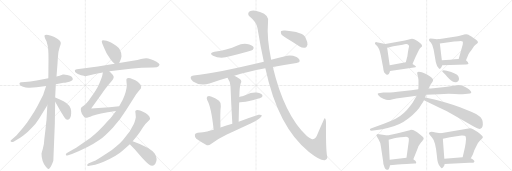
t = 0.00 s
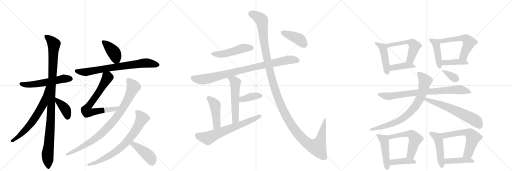
t = 4.98 s
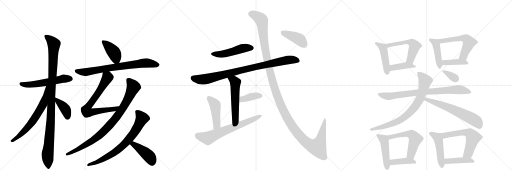
t = 9.96 s
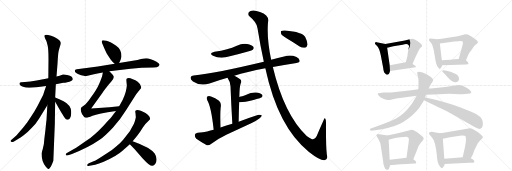
t = 14.93 s
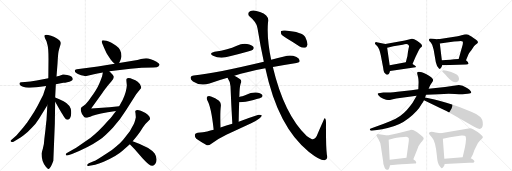
t = 19.91 s
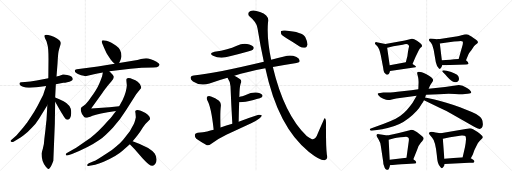
t = 24.89 s

The animated SVG that drew these frames (rendered in a browser with its animation timeline set to each time). Animation: 34 CSS @keyframes rules; one cycle of 24.89 s.

<svg version="1.1" viewBox="0 0 3072 1024" xmlns="http://www.w3.org/2000/svg">
  <g stroke="lightgray" stroke-dasharray="1,1" stroke-width="1" transform="scale(4, 4)">
    <line x1="0" y1="0" x2="256" y2="256"></line>
    <line x1="256" y1="0" x2="0" y2="256"></line>
    <line x1="128" y1="0" x2="128" y2="256"></line>
    <line x1="0" y1="128" x2="256" y2="128"></line>
    <line x1="256" y1="0" x2="512" y2="256"></line>
    <line x1="512" y1="0" x2="256" y2="256"></line>
    <line x1="384" y1="0" x2="384" y2="256"></line>
    <line x1="256" y1="128" x2="512" y2="128"></line>
    <line x1="512" y1="0" x2="768" y2="256"></line>
    <line x1="768" y1="0" x2="512" y2="256"></line>
    <line x1="640" y1="0" x2="640" y2="256"></line>
    <line x1="512" y1="128" x2="768" y2="128"></line>
  </g>
<g transform="scale(1, -1) translate(0, -850)">
   <style type="text/css">
    @keyframes keyframes0 {
      from {
       stroke: black;
       stroke-dashoffset: 560;
       stroke-width: 128;
       }
       65% {
       animation-timing-function: step-end;
       stroke: black;
       stroke-dashoffset: 0;
       stroke-width: 128;
       }
       to {
       stroke: black;
       stroke-width: 1024;
       }
       }
       #make-me-a-hanzi-animation-0 {
         animation: keyframes0 0.705729s both;
         animation-delay: 0.000000s;
         animation-timing-function: linear;
       }
    @keyframes keyframes1 {
      from {
       stroke: black;
       stroke-dashoffset: 1069;
       stroke-width: 128;
       }
       78% {
       animation-timing-function: step-end;
       stroke: black;
       stroke-dashoffset: 0;
       stroke-width: 128;
       }
       to {
       stroke: black;
       stroke-width: 1024;
       }
       }
       #make-me-a-hanzi-animation-1 {
         animation: keyframes1 1.119954s both;
         animation-delay: 0.705729s;
         animation-timing-function: linear;
       }
    @keyframes keyframes2 {
      from {
       stroke: black;
       stroke-dashoffset: 652;
       stroke-width: 128;
       }
       68% {
       animation-timing-function: step-end;
       stroke: black;
       stroke-dashoffset: 0;
       stroke-width: 128;
       }
       to {
       stroke: black;
       stroke-width: 1024;
       }
       }
       #make-me-a-hanzi-animation-2 {
         animation: keyframes2 0.780599s both;
         animation-delay: 1.825684s;
         animation-timing-function: linear;
       }
    @keyframes keyframes3 {
      from {
       stroke: black;
       stroke-dashoffset: 388;
       stroke-width: 128;
       }
       56% {
       animation-timing-function: step-end;
       stroke: black;
       stroke-dashoffset: 0;
       stroke-width: 128;
       }
       to {
       stroke: black;
       stroke-width: 1024;
       }
       }
       #make-me-a-hanzi-animation-3 {
         animation: keyframes3 0.565755s both;
         animation-delay: 2.606283s;
         animation-timing-function: linear;
       }
    @keyframes keyframes4 {
      from {
       stroke: black;
       stroke-dashoffset: 407;
       stroke-width: 128;
       }
       57% {
       animation-timing-function: step-end;
       stroke: black;
       stroke-dashoffset: 0;
       stroke-width: 128;
       }
       to {
       stroke: black;
       stroke-width: 1024;
       }
       }
       #make-me-a-hanzi-animation-4 {
         animation: keyframes4 0.581217s both;
         animation-delay: 3.172038s;
         animation-timing-function: linear;
       }
    @keyframes keyframes5 {
      from {
       stroke: black;
       stroke-dashoffset: 751;
       stroke-width: 128;
       }
       71% {
       animation-timing-function: step-end;
       stroke: black;
       stroke-dashoffset: 0;
       stroke-width: 128;
       }
       to {
       stroke: black;
       stroke-width: 1024;
       }
       }
       #make-me-a-hanzi-animation-5 {
         animation: keyframes5 0.861165s both;
         animation-delay: 3.753255s;
         animation-timing-function: linear;
       }
    @keyframes keyframes6 {
      from {
       stroke: black;
       stroke-dashoffset: 726;
       stroke-width: 128;
       }
       70% {
       animation-timing-function: step-end;
       stroke: black;
       stroke-dashoffset: 0;
       stroke-width: 128;
       }
       to {
       stroke: black;
       stroke-width: 1024;
       }
       }
       #make-me-a-hanzi-animation-6 {
         animation: keyframes6 0.840820s both;
         animation-delay: 4.614421s;
         animation-timing-function: linear;
       }
    @keyframes keyframes7 {
      from {
       stroke: black;
       stroke-dashoffset: 894;
       stroke-width: 128;
       }
       74% {
       animation-timing-function: step-end;
       stroke: black;
       stroke-dashoffset: 0;
       stroke-width: 128;
       }
       to {
       stroke: black;
       stroke-width: 1024;
       }
       }
       #make-me-a-hanzi-animation-7 {
         animation: keyframes7 0.977539s both;
         animation-delay: 5.455241s;
         animation-timing-function: linear;
       }
    @keyframes keyframes8 {
      from {
       stroke: black;
       stroke-dashoffset: 744;
       stroke-width: 128;
       }
       71% {
       animation-timing-function: step-end;
       stroke: black;
       stroke-dashoffset: 0;
       stroke-width: 128;
       }
       to {
       stroke: black;
       stroke-width: 1024;
       }
       }
       #make-me-a-hanzi-animation-8 {
         animation: keyframes8 0.855469s both;
         animation-delay: 6.432780s;
         animation-timing-function: linear;
       }
    @keyframes keyframes9 {
      from {
       stroke: black;
       stroke-dashoffset: 429;
       stroke-width: 128;
       }
       58% {
       animation-timing-function: step-end;
       stroke: black;
       stroke-dashoffset: 0;
       stroke-width: 128;
       }
       to {
       stroke: black;
       stroke-width: 1024;
       }
       }
       #make-me-a-hanzi-animation-9 {
         animation: keyframes9 0.599121s both;
         animation-delay: 7.288249s;
         animation-timing-function: linear;
       }
    @keyframes keyframes10 {
      from {
       stroke: black;
       stroke-dashoffset: 492;
       stroke-width: 128;
       }
       62% {
       animation-timing-function: step-end;
       stroke: black;
       stroke-dashoffset: 0;
       stroke-width: 128;
       }
       to {
       stroke: black;
       stroke-width: 1024;
       }
       }
       #make-me-a-hanzi-animation-10 {
         animation: keyframes10 0.650391s both;
         animation-delay: 7.887370s;
         animation-timing-function: linear;
       }
    @keyframes keyframes11 {
      from {
       stroke: black;
       stroke-dashoffset: 900;
       stroke-width: 128;
       }
       75% {
       animation-timing-function: step-end;
       stroke: black;
       stroke-dashoffset: 0;
       stroke-width: 128;
       }
       to {
       stroke: black;
       stroke-width: 1024;
       }
       }
       #make-me-a-hanzi-animation-11 {
         animation: keyframes11 0.982422s both;
         animation-delay: 8.537760s;
         animation-timing-function: linear;
       }
    @keyframes keyframes12 {
      from {
       stroke: black;
       stroke-dashoffset: 545;
       stroke-width: 128;
       }
       64% {
       animation-timing-function: step-end;
       stroke: black;
       stroke-dashoffset: 0;
       stroke-width: 128;
       }
       to {
       stroke: black;
       stroke-width: 1024;
       }
       }
       #make-me-a-hanzi-animation-12 {
         animation: keyframes12 0.693522s both;
         animation-delay: 9.520182s;
         animation-timing-function: linear;
       }
    @keyframes keyframes13 {
      from {
       stroke: black;
       stroke-dashoffset: 385;
       stroke-width: 128;
       }
       56% {
       animation-timing-function: step-end;
       stroke: black;
       stroke-dashoffset: 0;
       stroke-width: 128;
       }
       to {
       stroke: black;
       stroke-width: 1024;
       }
       }
       #make-me-a-hanzi-animation-13 {
         animation: keyframes13 0.563314s both;
         animation-delay: 10.213704s;
         animation-timing-function: linear;
       }
    @keyframes keyframes14 {
      from {
       stroke: black;
       stroke-dashoffset: 456;
       stroke-width: 128;
       }
       60% {
       animation-timing-function: step-end;
       stroke: black;
       stroke-dashoffset: 0;
       stroke-width: 128;
       }
       to {
       stroke: black;
       stroke-width: 1024;
       }
       }
       #make-me-a-hanzi-animation-14 {
         animation: keyframes14 0.621094s both;
         animation-delay: 10.777018s;
         animation-timing-function: linear;
       }
    @keyframes keyframes15 {
      from {
       stroke: black;
       stroke-dashoffset: 665;
       stroke-width: 128;
       }
       68% {
       animation-timing-function: step-end;
       stroke: black;
       stroke-dashoffset: 0;
       stroke-width: 128;
       }
       to {
       stroke: black;
       stroke-width: 1024;
       }
       }
       #make-me-a-hanzi-animation-15 {
         animation: keyframes15 0.791178s both;
         animation-delay: 11.398112s;
         animation-timing-function: linear;
       }
    @keyframes keyframes16 {
      from {
       stroke: black;
       stroke-dashoffset: 1374;
       stroke-width: 128;
       }
       82% {
       animation-timing-function: step-end;
       stroke: black;
       stroke-dashoffset: 0;
       stroke-width: 128;
       }
       to {
       stroke: black;
       stroke-width: 1024;
       }
       }
       #make-me-a-hanzi-animation-16 {
         animation: keyframes16 1.368164s both;
         animation-delay: 12.189290s;
         animation-timing-function: linear;
       }
    @keyframes keyframes17 {
      from {
       stroke: black;
       stroke-dashoffset: 412;
       stroke-width: 128;
       }
       57% {
       animation-timing-function: step-end;
       stroke: black;
       stroke-dashoffset: 0;
       stroke-width: 128;
       }
       to {
       stroke: black;
       stroke-width: 1024;
       }
       }
       #make-me-a-hanzi-animation-17 {
         animation: keyframes17 0.585286s both;
         animation-delay: 13.557454s;
         animation-timing-function: linear;
       }
    @keyframes keyframes18 {
      from {
       stroke: black;
       stroke-dashoffset: 454;
       stroke-width: 128;
       }
       60% {
       animation-timing-function: step-end;
       stroke: black;
       stroke-dashoffset: 0;
       stroke-width: 128;
       }
       to {
       stroke: black;
       stroke-width: 1024;
       }
       }
       #make-me-a-hanzi-animation-18 {
         animation: keyframes18 0.619466s both;
         animation-delay: 14.142741s;
         animation-timing-function: linear;
       }
    @keyframes keyframes19 {
      from {
       stroke: black;
       stroke-dashoffset: 543;
       stroke-width: 128;
       }
       64% {
       animation-timing-function: step-end;
       stroke: black;
       stroke-dashoffset: 0;
       stroke-width: 128;
       }
       to {
       stroke: black;
       stroke-width: 1024;
       }
       }
       #make-me-a-hanzi-animation-19 {
         animation: keyframes19 0.691895s both;
         animation-delay: 14.762207s;
         animation-timing-function: linear;
       }
    @keyframes keyframes20 {
      from {
       stroke: black;
       stroke-dashoffset: 408;
       stroke-width: 128;
       }
       57% {
       animation-timing-function: step-end;
       stroke: black;
       stroke-dashoffset: 0;
       stroke-width: 128;
       }
       to {
       stroke: black;
       stroke-width: 1024;
       }
       }
       #make-me-a-hanzi-animation-20 {
         animation: keyframes20 0.582031s both;
         animation-delay: 15.454102s;
         animation-timing-function: linear;
       }
    @keyframes keyframes21 {
      from {
       stroke: black;
       stroke-dashoffset: 438;
       stroke-width: 128;
       }
       59% {
       animation-timing-function: step-end;
       stroke: black;
       stroke-dashoffset: 0;
       stroke-width: 128;
       }
       to {
       stroke: black;
       stroke-width: 1024;
       }
       }
       #make-me-a-hanzi-animation-21 {
         animation: keyframes21 0.606445s both;
         animation-delay: 16.036133s;
         animation-timing-function: linear;
       }
    @keyframes keyframes22 {
      from {
       stroke: black;
       stroke-dashoffset: 560;
       stroke-width: 128;
       }
       65% {
       animation-timing-function: step-end;
       stroke: black;
       stroke-dashoffset: 0;
       stroke-width: 128;
       }
       to {
       stroke: black;
       stroke-width: 1024;
       }
       }
       #make-me-a-hanzi-animation-22 {
         animation: keyframes22 0.705729s both;
         animation-delay: 16.642578s;
         animation-timing-function: linear;
       }
    @keyframes keyframes23 {
      from {
       stroke: black;
       stroke-dashoffset: 404;
       stroke-width: 128;
       }
       57% {
       animation-timing-function: step-end;
       stroke: black;
       stroke-dashoffset: 0;
       stroke-width: 128;
       }
       to {
       stroke: black;
       stroke-width: 1024;
       }
       }
       #make-me-a-hanzi-animation-23 {
         animation: keyframes23 0.578776s both;
         animation-delay: 17.348307s;
         animation-timing-function: linear;
       }
    @keyframes keyframes24 {
      from {
       stroke: black;
       stroke-dashoffset: 802;
       stroke-width: 128;
       }
       72% {
       animation-timing-function: step-end;
       stroke: black;
       stroke-dashoffset: 0;
       stroke-width: 128;
       }
       to {
       stroke: black;
       stroke-width: 1024;
       }
       }
       #make-me-a-hanzi-animation-24 {
         animation: keyframes24 0.902669s both;
         animation-delay: 17.927083s;
         animation-timing-function: linear;
       }
    @keyframes keyframes25 {
      from {
       stroke: black;
       stroke-dashoffset: 788;
       stroke-width: 128;
       }
       72% {
       animation-timing-function: step-end;
       stroke: black;
       stroke-dashoffset: 0;
       stroke-width: 128;
       }
       to {
       stroke: black;
       stroke-width: 1024;
       }
       }
       #make-me-a-hanzi-animation-25 {
         animation: keyframes25 0.891276s both;
         animation-delay: 18.829753s;
         animation-timing-function: linear;
       }
    @keyframes keyframes26 {
      from {
       stroke: black;
       stroke-dashoffset: 622;
       stroke-width: 128;
       }
       67% {
       animation-timing-function: step-end;
       stroke: black;
       stroke-dashoffset: 0;
       stroke-width: 128;
       }
       to {
       stroke: black;
       stroke-width: 1024;
       }
       }
       #make-me-a-hanzi-animation-26 {
         animation: keyframes26 0.756185s both;
         animation-delay: 19.721029s;
         animation-timing-function: linear;
       }
    @keyframes keyframes27 {
      from {
       stroke: black;
       stroke-dashoffset: 348;
       stroke-width: 128;
       }
       53% {
       animation-timing-function: step-end;
       stroke: black;
       stroke-dashoffset: 0;
       stroke-width: 128;
       }
       to {
       stroke: black;
       stroke-width: 1024;
       }
       }
       #make-me-a-hanzi-animation-27 {
         animation: keyframes27 0.533203s both;
         animation-delay: 20.477214s;
         animation-timing-function: linear;
       }
    @keyframes keyframes28 {
      from {
       stroke: black;
       stroke-dashoffset: 470;
       stroke-width: 128;
       }
       60% {
       animation-timing-function: step-end;
       stroke: black;
       stroke-dashoffset: 0;
       stroke-width: 128;
       }
       to {
       stroke: black;
       stroke-width: 1024;
       }
       }
       #make-me-a-hanzi-animation-28 {
         animation: keyframes28 0.632487s both;
         animation-delay: 21.010417s;
         animation-timing-function: linear;
       }
    @keyframes keyframes29 {
      from {
       stroke: black;
       stroke-dashoffset: 549;
       stroke-width: 128;
       }
       64% {
       animation-timing-function: step-end;
       stroke: black;
       stroke-dashoffset: 0;
       stroke-width: 128;
       }
       to {
       stroke: black;
       stroke-width: 1024;
       }
       }
       #make-me-a-hanzi-animation-29 {
         animation: keyframes29 0.696777s both;
         animation-delay: 21.642904s;
         animation-timing-function: linear;
       }
    @keyframes keyframes30 {
      from {
       stroke: black;
       stroke-dashoffset: 405;
       stroke-width: 128;
       }
       57% {
       animation-timing-function: step-end;
       stroke: black;
       stroke-dashoffset: 0;
       stroke-width: 128;
       }
       to {
       stroke: black;
       stroke-width: 1024;
       }
       }
       #make-me-a-hanzi-animation-30 {
         animation: keyframes30 0.579590s both;
         animation-delay: 22.339681s;
         animation-timing-function: linear;
       }
    @keyframes keyframes31 {
      from {
       stroke: black;
       stroke-dashoffset: 481;
       stroke-width: 128;
       }
       61% {
       animation-timing-function: step-end;
       stroke: black;
       stroke-dashoffset: 0;
       stroke-width: 128;
       }
       to {
       stroke: black;
       stroke-width: 1024;
       }
       }
       #make-me-a-hanzi-animation-31 {
         animation: keyframes31 0.641439s both;
         animation-delay: 22.919271s;
         animation-timing-function: linear;
       }
    @keyframes keyframes32 {
      from {
       stroke: black;
       stroke-dashoffset: 590;
       stroke-width: 128;
       }
       66% {
       animation-timing-function: step-end;
       stroke: black;
       stroke-dashoffset: 0;
       stroke-width: 128;
       }
       to {
       stroke: black;
       stroke-width: 1024;
       }
       }
       #make-me-a-hanzi-animation-32 {
         animation: keyframes32 0.730143s both;
         animation-delay: 23.560710s;
         animation-timing-function: linear;
       }
    @keyframes keyframes33 {
      from {
       stroke: black;
       stroke-dashoffset: 425;
       stroke-width: 128;
       }
       58% {
       animation-timing-function: step-end;
       stroke: black;
       stroke-dashoffset: 0;
       stroke-width: 128;
       }
       to {
       stroke: black;
       stroke-width: 1024;
       }
       }
       #make-me-a-hanzi-animation-33 {
         animation: keyframes33 0.595866s both;
         animation-delay: 24.290853s;
         animation-timing-function: linear;
       }
</style>
<path d="M 335 346 L 380 354 Q 390 354 403 358 Q 433 364 437 376 Q 437 381 430 390 Q 423 398 403 401 Q 387 406 377 404 L 358 397 L 339 392 L 290 381 L 220 368 Q 180 360 150 359 Q 120 358 119 355 Q 114 350 119 343 Q 124 336 134 332 Q 160 323 178 325 L 219 328 L 277 335 L 335 346 Z" fill="lightgray"></path> 
<path d="M 320 -113 L 329 110 L 331 241 L 331 266 L 335 346 L 339 392 L 345 468 Q 348 524 351 540 Q 354 556 359 571 Q 365 585 365 593 Q 365 600 356 610 Q 347 619 326 629 Q 306 639 289 641 Q 272 643 268 640 Q 265 637 270 622 L 279 603 L 285 581 Q 291 562 291 497 L 290 381 L 284 220 L 279 130 Q 278 126 273 76 L 266 17 Q 265 -15 257 -41 Q 249 -68 249 -70 Q 249 -117 275 -150 Q 285 -162 289 -163 Q 293 -165 301 -154 Q 309 -144 320 -113 Z" fill="lightgray"></path> 
<path d="M 277 335 L 268 310 Q 263 286 244 252 Q 225 212 207 184 Q 189 155 163 116 Q 139 84 115 58 Q 92 32 88 29 L 71 14 Q 56 5 70 -1 Q 75 -3 84 2 L 101 13 Q 130 30 142 40 Q 169 59 191 84 Q 213 104 234 138 L 284 220 C 369 360 287 363 277 335 Z" fill="lightgray"></path> 
<path d="M 331 241 L 360 189 Q 378 158 387 146 Q 402 122 420 142 Q 427 153 427 170 Q 428 187 424 200 Q 412 235 356 256 L 331 266 C 313 273 316 267 331 241 Z" fill="lightgray"></path> 
<path d="M 715 473 L 723 491 Q 727 500 729 513 Q 729 554 697 576 Q 664 602 639 607 Q 614 612 613 608 Q 608 604 613 592 Q 634 541 645 522 L 665 492 Q 678 475 688 468 C 706 454 706 454 715 473 Z" fill="lightgray"></path> 
<path d="M 656 423 L 783 438 L 850 444 L 920 446 Q 945 447 950 452 Q 956 457 957 462 Q 958 467 939 480 Q 901 502 877 502 Q 868 502 846 497 Q 824 491 806 488 L 715 473 L 688 468 L 587 452 L 461 436 Q 449 434 449 430 Q 445 420 462 410 Q 468 406 487 399 Q 506 394 512 394 L 577 409 L 617 416 L 656 423 Z" fill="lightgray"></path> 
<path d="M 617 416 L 614 399 Q 612 387 596 350 Q 580 312 545 266 Q 527 241 521 235 Q 516 228 500 215 Q 489 209 487 204 Q 483 200 486 183 Q 489 165 505 149 Q 509 146 516 145 Q 523 144 555 157 Q 587 169 696 185 C 726 189 745 217 715 214 L 657 208 L 547 200 L 613 292 Q 637 325 646 336 L 669 363 Q 689 385 679 398 Q 676 403 669 410 L 656 423 C 635 444 622 446 617 416 Z" fill="lightgray"></path> 
<path d="M 696 185 L 670 150 Q 658 136 624 100 Q 590 64 567 44 Q 545 23 509 0 L 457 -35 L 404 -66 Q 393 -71 395 -79 Q 395 -84 409 -80 L 432 -73 Q 532 -34 598 12 Q 633 38 677 85 Q 721 132 757 191 L 817 286 L 846 322 Q 852 339 826 360 Q 813 371 797 376 Q 769 389 760 379 Q 757 376 759 359 L 761 340 Q 760 304 735 249 L 715 214 L 696 185 Z" fill="lightgray"></path> 
<path d="M 813 171 L 815 148 Q 813 136 806 114 Q 800 100 779 64 L 739 12 Q 725 -6 697 -28 Q 669 -53 642 -69 L 593 -100 Q 571 -114 558 -118 L 533 -128 Q 522 -134 523 -141 Q 523 -148 537 -144 L 571 -137 Q 601 -129 622 -120 Q 700 -86 735 -54 L 779 -14 L 796 4 L 823 36 Q 841 59 857 86 Q 874 112 889 124 L 899 134 Q 903 139 896 152 Q 889 164 873 173 Q 823 201 813 186 Q 810 185 813 171 Z" fill="lightgray"></path> 
<path d="M 779 -14 L 808 -44 L 855 -98 Q 877 -122 892 -134 Q 918 -155 932 -132 Q 949 -103 928 -70 Q 903 -34 796 4 C 768 14 758 8 779 -14 Z" fill="lightgray"></path> 
<path d="M 1287 541 Q 1250 532 1278 517 Q 1320 495 1379 513 Q 1431 526 1488 542 Q 1513 549 1517 553 Q 1526 562 1520 570 Q 1513 582 1482 587 Q 1451 591 1421 577 Q 1393 565 1362 556 Q 1328 546 1287 541 Z" fill="lightgray"></path> 
<path d="M 1637 449 Q 1703 462 1779 473 Q 1798 476 1798 484 Q 1799 499 1779 509 Q 1748 522 1723 516 Q 1672 504 1627 492 L 1583 481 Q 1294 412 1162 398 Q 1147 397 1144 387 Q 1141 375 1158 362 Q 1203 332 1257 350 Q 1312 369 1365 384 L 1406 397 Q 1478 419 1592 441 L 1637 449 Z" fill="lightgray"></path> 
<path d="M 1365 384 Q 1383 357 1383 334 Q 1387 228 1394 109 C 1396 79 1431 91 1432 121 Q 1433 182 1435 238 L 1436 269 Q 1437 329 1444 350 Q 1453 366 1441 376 Q 1422 389 1406 397 C 1379 411 1349 409 1365 384 Z" fill="lightgray"></path> 
<path d="M 1435 238 Q 1456 235 1521 251 Q 1539 257 1559 262 Q 1569 265 1571 267 Q 1578 276 1573 283 Q 1564 293 1535 296 Q 1505 297 1478 282 Q 1468 278 1454 274 Q 1444 273 1436 269 C 1408 257 1405 241 1435 238 Z" fill="lightgray"></path> 
<path d="M 1323 86 Q 1320 177 1325 213 Q 1328 235 1314 247 Q 1292 263 1266 272 Q 1253 278 1244 272 Q 1237 265 1243 251 Q 1267 212 1282 73 C 1285 43 1324 56 1323 86 Z" fill="lightgray"></path> 
<path d="M 1394 109 Q 1358 99 1323 86 L 1282 73 Q 1263 69 1243 62 Q 1221 55 1186 55 Q 1171 54 1169 42 Q 1168 26 1178 18 Q 1203 0 1241 -20 Q 1253 -24 1266 -13 Q 1309 20 1358 43 Q 1433 76 1507 111 Q 1535 124 1556 140 Q 1571 149 1571 159 Q 1564 165 1551 162 Q 1493 143 1432 121 L 1394 109 Z" fill="lightgray"></path> 
<path d="M 1592 441 Q 1668 87 1854 -61 Q 1918 -112 1948 -110 Q 1970 -106 1961 -76 Q 1955 -27 1956 115 Q 1956 140 1947 141 Q 1946 141 1906 48 Q 1893 9 1869 17 Q 1857 23 1840 35 Q 1705 164 1637 449 L 1627 492 Q 1600 621 1608 717 Q 1618 760 1560 779 Q 1523 794 1503 785 Q 1482 776 1493 757 Q 1542 717 1545 682 Q 1563 571 1583 481 L 1592 441 Z" fill="lightgray"></path> 
<path d="M 1724 619 Q 1760 598 1798 572 Q 1814 562 1831 565 Q 1841 566 1845 582 Q 1846 598 1832 627 Q 1816 660 1710 668 Q 1694 669 1687 665 Q 1683 661 1687 647 Q 1693 637 1724 619 Z" fill="lightgray"></path> 
<path d="M 2312 587 L 2260 598 Q 2258 599 2254 598 Q 2250 596 2250 593 Q 2249 589 2252 586 L 2264 573 Q 2276 560 2285 518 L 2299 445 Q 2302 418 2310 411 Q 2317 401 2323 403 Q 2336 404 2340 425 L 2338 460 L 2323 564 C 2320 585 2320 585 2312 587 Z" fill="lightgray"></path> 
<path d="M 2475 467 L 2493 509 L 2512 548 Q 2519 560 2523 564 L 2531 571 Q 2531 574 2532 578 Q 2532 581 2527 587 Q 2522 592 2502 606 Q 2482 620 2471 619 L 2429 608 L 2312 587 C 2282 582 2294 557 2323 564 L 2360 573 L 2416 582 Q 2442 592 2451 581 Q 2455 576 2454 571 Q 2452 565 2447 534 L 2445 518 Q 2445 513 2441 502 L 2435 478 C 2428 449 2463 439 2475 467 Z" fill="lightgray"></path> 
<path d="M 2340 425 L 2493 447 L 2496 450 Q 2496 454 2489 458 L 2475 467 C 2453 481 2453 481 2435 478 L 2338 460 C 2309 455 2310 421 2340 425 Z" fill="lightgray"></path> 
<path d="M 2630 616 Q 2618 614 2599 618 Q 2580 622 2577 618 Q 2573 614 2574 610 Q 2575 606 2586 595 Q 2596 584 2602 553 L 2615 477 Q 2619 454 2635 438 Q 2637 437 2638 438 L 2643 440 Q 2649 443 2653 460 L 2651 490 L 2639 590 C 2636 617 2636 617 2630 616 Z" fill="lightgray"></path> 
<path d="M 2784 644 L 2781 642 Q 2777 642 2769 639 Q 2761 636 2746 634 L 2630 616 C 2600 611 2609 586 2639 590 L 2725 602 L 2753 604 Q 2773 606 2776 602 Q 2779 598 2776 583 L 2752 497 C 2744 468 2784 462 2796 490 L 2811 526 Q 2814 533 2828 550 L 2844 574 Q 2851 581 2859 587 Q 2866 592 2867 595 Q 2868 597 2865 605 Q 2861 612 2839 625 Q 2816 638 2811 642 Q 2806 645 2797 645 Q 2788 644 2784 644 Z" fill="lightgray"></path> 
<path d="M 2653 460 L 2796 464 Q 2809 464 2811 469 Q 2813 476 2796 490 C 2785 500 2782 499 2752 497 L 2726 495 L 2701 492 L 2651 490 C 2621 489 2623 459 2653 460 Z" fill="lightgray"></path> 
<path d="M 2273 277 Q 2279 267 2300 259 Q 2321 250 2330 251 Q 2339 251 2351 254 L 2377 260 L 2500 277 L 2556 282 L 2634 286 Q 2684 289 2729 287 Q 2774 285 2775 286 L 2806 288 Q 2839 290 2822 307 Q 2819 314 2802 323 L 2776 336 Q 2758 341 2753 341 L 2670 329 L 2572 318 L 2510 315 L 2468 309 L 2385 301 Q 2324 295 2317 296 L 2300 296 L 2281 293 Q 2267 293 2266 289 Q 2265 285 2273 277 Z" fill="lightgray"></path> 
<path d="M 2500 277 L 2486 253 Q 2477 235 2461 215 Q 2424 165 2374 138 Q 2346 124 2303 108 L 2229 81 Q 2215 76 2220 71 Q 2223 67 2229 67 L 2262 71 Q 2291 73 2326 83 Q 2395 96 2452 141 Q 2508 185 2529 225 Q 2540 241 2544 250 L 2551 266 L 2556 282 L 2572 318 L 2581 340 L 2596 362 Q 2598 366 2599 372 Q 2597 385 2556 407 Q 2507 429 2503 414 Q 2502 411 2508 391 Q 2513 371 2511 344 L 2510 315 L 2500 277 Z" fill="lightgray"></path> 
<path d="M 2544 250 L 2637 205 Q 2676 188 2708 169 L 2845 90 Q 2893 60 2897 102 Q 2899 138 2874 155 Q 2860 167 2831 179 L 2760 208 Q 2673 238 2607 254 L 2551 266 C 2522 272 2517 263 2544 250 Z" fill="lightgray"></path> 
<path d="M 2655 421 L 2670 406 Q 2699 372 2713 364 Q 2727 356 2737 358 Q 2754 360 2754 378 Q 2754 385 2750 394 Q 2741 411 2680 427 L 2662 429 Q 2653 429 2653 427 Q 2653 425 2655 421 Z" fill="lightgray"></path> 
<path d="M 2325 38 L 2266 47 Q 2260 44 2259 41 Q 2257 37 2270 17 Q 2283 -4 2285 -25 L 2299 -118 Q 2299 -132 2304 -144 Q 2310 -168 2322 -168 Q 2335 -170 2340 -140 L 2338 -108 L 2332 13 C 2331 37 2331 37 2325 38 Z" fill="lightgray"></path> 
<path d="M 2480 -104 L 2504 -44 Q 2509 -24 2526 -4 Q 2542 15 2542 19 Q 2542 22 2540 26 Q 2538 30 2522 43 Q 2506 56 2501 59 Q 2495 61 2490 65 Q 2485 68 2478 71 Q 2470 73 2466 73 Q 2462 72 2447 66 L 2387 51 L 2325 38 C 2296 32 2303 6 2332 13 L 2365 21 Q 2376 24 2403 27 Q 2429 30 2436 30 Q 2443 29 2449 26 Q 2455 23 2453 7 L 2439 -95 C 2435 -125 2469 -132 2480 -104 Z" fill="lightgray"></path> 
<path d="M 2340 -140 L 2387 -136 Q 2403 -134 2438 -133 L 2487 -130 Q 2505 -130 2492 -113 Q 2485 -107 2480 -104 C 2462 -92 2462 -92 2439 -95 L 2338 -108 C 2308 -112 2310 -143 2340 -140 Z" fill="lightgray"></path> 
<path d="M 2644 51 L 2613 56 Q 2600 60 2588 60 Q 2575 59 2573 52 L 2578 42 L 2592 26 Q 2612 6 2621 -80 Q 2624 -114 2628 -125 Q 2632 -137 2639 -147 Q 2645 -158 2650 -158 Q 2655 -159 2661 -150 Q 2667 -142 2668 -133 L 2666 -102 L 2657 18 C 2655 48 2655 49 2644 51 Z" fill="lightgray"></path> 
<path d="M 2825 -99 L 2837 -76 L 2846 -51 L 2860 -22 Q 2867 -6 2879 6 L 2891 19 Q 2897 24 2897 28 Q 2897 36 2866 59 Q 2834 82 2820 82 L 2644 51 C 2614 46 2628 11 2657 18 L 2700 28 L 2769 38 Q 2787 39 2792 35 Q 2796 30 2796 16 L 2794 -7 L 2790 -31 L 2776 -92 C 2769 -121 2811 -126 2825 -99 Z" fill="lightgray"></path> 
<path d="M 2668 -133 L 2815 -126 Q 2836 -126 2840 -125 Q 2844 -124 2846 -120 Q 2850 -112 2825 -99 L 2776 -92 L 2666 -102 C 2636 -105 2638 -134 2668 -133 Z" fill="lightgray"></path> 
      <clipPath id="make-me-a-hanzi-clip-0">
      <path d="M 335 346 L 380 354 Q 390 354 403 358 Q 433 364 437 376 Q 437 381 430 390 Q 423 398 403 401 Q 387 406 377 404 L 358 397 L 339 392 L 290 381 L 220 368 Q 180 360 150 359 Q 120 358 119 355 Q 114 350 119 343 Q 124 336 134 332 Q 160 323 178 325 L 219 328 L 277 335 L 335 346 Z" fill="lightgray"></path>
      </clipPath>
      <path clip-path="url(#make-me-a-hanzi-clip-0)" d="M 125 349 L 184 343 L 381 379 L 425 379 " fill="none" id="make-me-a-hanzi-animation-0" stroke-dasharray="432 864" stroke-linecap="round"></path>

      <clipPath id="make-me-a-hanzi-clip-1">
      <path d="M 320 -113 L 329 110 L 331 241 L 331 266 L 335 346 L 339 392 L 345 468 Q 348 524 351 540 Q 354 556 359 571 Q 365 585 365 593 Q 365 600 356 610 Q 347 619 326 629 Q 306 639 289 641 Q 272 643 268 640 Q 265 637 270 622 L 279 603 L 285 581 Q 291 562 291 497 L 290 381 L 284 220 L 279 130 Q 278 126 273 76 L 266 17 Q 265 -15 257 -41 Q 249 -68 249 -70 Q 249 -117 275 -150 Q 285 -162 289 -163 Q 293 -165 301 -154 Q 309 -144 320 -113 Z" fill="lightgray"></path>
      </clipPath>
      <path clip-path="url(#make-me-a-hanzi-clip-1)" d="M 273 636 L 300 615 L 323 586 L 305 132 L 285 -76 L 291 -154 " fill="none" id="make-me-a-hanzi-animation-1" stroke-dasharray="941 1882" stroke-linecap="round"></path>

      <clipPath id="make-me-a-hanzi-clip-2">
      <path d="M 277 335 L 268 310 Q 263 286 244 252 Q 225 212 207 184 Q 189 155 163 116 Q 139 84 115 58 Q 92 32 88 29 L 71 14 Q 56 5 70 -1 Q 75 -3 84 2 L 101 13 Q 130 30 142 40 Q 169 59 191 84 Q 213 104 234 138 L 284 220 C 369 360 287 363 277 335 Z" fill="lightgray"></path>
      </clipPath>
      <path clip-path="url(#make-me-a-hanzi-clip-2)" d="M 284 330 L 260 227 L 210 144 L 147 66 L 76 6 " fill="none" id="make-me-a-hanzi-animation-2" stroke-dasharray="524 1048" stroke-linecap="round"></path>

      <clipPath id="make-me-a-hanzi-clip-3">
      <path d="M 331 241 L 360 189 Q 378 158 387 146 Q 402 122 420 142 Q 427 153 427 170 Q 428 187 424 200 Q 412 235 356 256 L 331 266 C 313 273 316 267 331 241 Z" fill="lightgray"></path>
      </clipPath>
      <path clip-path="url(#make-me-a-hanzi-clip-3)" d="M 336 260 L 394 193 L 405 151 " fill="none" id="make-me-a-hanzi-animation-3" stroke-dasharray="260 520" stroke-linecap="round"></path>

      <clipPath id="make-me-a-hanzi-clip-4">
      <path d="M 715 473 L 723 491 Q 727 500 729 513 Q 729 554 697 576 Q 664 602 639 607 Q 614 612 613 608 Q 608 604 613 592 Q 634 541 645 522 L 665 492 Q 678 475 688 468 C 706 454 706 454 715 473 Z" fill="lightgray"></path>
      </clipPath>
      <path clip-path="url(#make-me-a-hanzi-clip-4)" d="M 618 602 L 683 536 L 706 482 " fill="none" id="make-me-a-hanzi-animation-4" stroke-dasharray="279 558" stroke-linecap="round"></path>

      <clipPath id="make-me-a-hanzi-clip-5">
      <path d="M 656 423 L 783 438 L 850 444 L 920 446 Q 945 447 950 452 Q 956 457 957 462 Q 958 467 939 480 Q 901 502 877 502 Q 868 502 846 497 Q 824 491 806 488 L 715 473 L 688 468 L 587 452 L 461 436 Q 449 434 449 430 Q 445 420 462 410 Q 468 406 487 399 Q 506 394 512 394 L 577 409 L 617 416 L 656 423 Z" fill="lightgray"></path>
      </clipPath>
      <path clip-path="url(#make-me-a-hanzi-clip-5)" d="M 458 426 L 511 418 L 861 473 L 947 461 " fill="none" id="make-me-a-hanzi-animation-5" stroke-dasharray="623 1246" stroke-linecap="round"></path>

      <clipPath id="make-me-a-hanzi-clip-6">
      <path d="M 617 416 L 614 399 Q 612 387 596 350 Q 580 312 545 266 Q 527 241 521 235 Q 516 228 500 215 Q 489 209 487 204 Q 483 200 486 183 Q 489 165 505 149 Q 509 146 516 145 Q 523 144 555 157 Q 587 169 696 185 C 726 189 745 217 715 214 L 657 208 L 547 200 L 613 292 Q 637 325 646 336 L 669 363 Q 689 385 679 398 Q 676 403 669 410 L 656 423 C 635 444 622 446 617 416 Z" fill="lightgray"></path>
      </clipPath>
      <path clip-path="url(#make-me-a-hanzi-clip-6)" d="M 625 410 L 645 387 L 601 311 L 522 203 L 518 186 L 522 179 L 537 176 L 683 195 L 708 212 " fill="none" id="make-me-a-hanzi-animation-6" stroke-dasharray="598 1196" stroke-linecap="round"></path>

      <clipPath id="make-me-a-hanzi-clip-7">
      <path d="M 696 185 L 670 150 Q 658 136 624 100 Q 590 64 567 44 Q 545 23 509 0 L 457 -35 L 404 -66 Q 393 -71 395 -79 Q 395 -84 409 -80 L 432 -73 Q 532 -34 598 12 Q 633 38 677 85 Q 721 132 757 191 L 817 286 L 846 322 Q 852 339 826 360 Q 813 371 797 376 Q 769 389 760 379 Q 757 376 759 359 L 761 340 Q 760 304 735 249 L 715 214 L 696 185 Z" fill="lightgray"></path>
      </clipPath>
      <path clip-path="url(#make-me-a-hanzi-clip-7)" d="M 768 373 L 800 329 L 769 258 L 683 127 L 642 82 L 559 10 L 482 -37 L 402 -74 " fill="none" id="make-me-a-hanzi-animation-7" stroke-dasharray="766 1532" stroke-linecap="round"></path>

      <clipPath id="make-me-a-hanzi-clip-8">
      <path d="M 813 171 L 815 148 Q 813 136 806 114 Q 800 100 779 64 L 739 12 Q 725 -6 697 -28 Q 669 -53 642 -69 L 593 -100 Q 571 -114 558 -118 L 533 -128 Q 522 -134 523 -141 Q 523 -148 537 -144 L 571 -137 Q 601 -129 622 -120 Q 700 -86 735 -54 L 779 -14 L 796 4 L 823 36 Q 841 59 857 86 Q 874 112 889 124 L 899 134 Q 903 139 896 152 Q 889 164 873 173 Q 823 201 813 186 Q 810 185 813 171 Z" fill="lightgray"></path>
      </clipPath>
      <path clip-path="url(#make-me-a-hanzi-clip-8)" d="M 823 179 L 852 141 L 814 69 L 748 -13 L 700 -55 L 654 -85 L 600 -114 L 531 -140 " fill="none" id="make-me-a-hanzi-animation-8" stroke-dasharray="616 1232" stroke-linecap="round"></path>

      <clipPath id="make-me-a-hanzi-clip-9">
      <path d="M 779 -14 L 808 -44 L 855 -98 Q 877 -122 892 -134 Q 918 -155 932 -132 Q 949 -103 928 -70 Q 903 -34 796 4 C 768 14 758 8 779 -14 Z" fill="lightgray"></path>
      </clipPath>
      <path clip-path="url(#make-me-a-hanzi-clip-9)" d="M 789 -14 L 802 -14 L 881 -73 L 906 -101 L 914 -124 " fill="none" id="make-me-a-hanzi-animation-9" stroke-dasharray="301 602" stroke-linecap="round"></path>

      <clipPath id="make-me-a-hanzi-clip-10">
      <path d="M 1287 541 Q 1250 532 1278 517 Q 1320 495 1379 513 Q 1431 526 1488 542 Q 1513 549 1517 553 Q 1526 562 1520 570 Q 1513 582 1482 587 Q 1451 591 1421 577 Q 1393 565 1362 556 Q 1328 546 1287 541 Z" fill="lightgray"></path>
      </clipPath>
      <path clip-path="url(#make-me-a-hanzi-clip-10)" d="M 1279 530 L 1325 525 L 1450 559 L 1510 563 " fill="none" id="make-me-a-hanzi-animation-10" stroke-dasharray="364 728" stroke-linecap="round"></path>

      <clipPath id="make-me-a-hanzi-clip-11">
      <path d="M 1637 449 Q 1703 462 1779 473 Q 1798 476 1798 484 Q 1799 499 1779 509 Q 1748 522 1723 516 Q 1672 504 1627 492 L 1583 481 Q 1294 412 1162 398 Q 1147 397 1144 387 Q 1141 375 1158 362 Q 1203 332 1257 350 Q 1312 369 1365 384 L 1406 397 Q 1478 419 1592 441 L 1637 449 Z" fill="lightgray"></path>
      </clipPath>
      <path clip-path="url(#make-me-a-hanzi-clip-11)" d="M 1157 383 L 1209 373 L 1240 377 L 1495 442 L 1707 487 L 1742 493 L 1786 488 " fill="none" id="make-me-a-hanzi-animation-11" stroke-dasharray="772 1544" stroke-linecap="round"></path>

      <clipPath id="make-me-a-hanzi-clip-12">
      <path d="M 1365 384 Q 1383 357 1383 334 Q 1387 228 1394 109 C 1396 79 1431 91 1432 121 Q 1433 182 1435 238 L 1436 269 Q 1437 329 1444 350 Q 1453 366 1441 376 Q 1422 389 1406 397 C 1379 411 1349 409 1365 384 Z" fill="lightgray"></path>
      </clipPath>
      <path clip-path="url(#make-me-a-hanzi-clip-12)" d="M 1374 380 L 1403 368 L 1413 354 L 1413 144 L 1398 117 " fill="none" id="make-me-a-hanzi-animation-12" stroke-dasharray="417 834" stroke-linecap="round"></path>

      <clipPath id="make-me-a-hanzi-clip-13">
      <path d="M 1435 238 Q 1456 235 1521 251 Q 1539 257 1559 262 Q 1569 265 1571 267 Q 1578 276 1573 283 Q 1564 293 1535 296 Q 1505 297 1478 282 Q 1468 278 1454 274 Q 1444 273 1436 269 C 1408 257 1405 241 1435 238 Z" fill="lightgray"></path>
      </clipPath>
      <path clip-path="url(#make-me-a-hanzi-clip-13)" d="M 1440 246 L 1453 256 L 1528 276 L 1563 276 " fill="none" id="make-me-a-hanzi-animation-13" stroke-dasharray="257 514" stroke-linecap="round"></path>

      <clipPath id="make-me-a-hanzi-clip-14">
      <path d="M 1323 86 Q 1320 177 1325 213 Q 1328 235 1314 247 Q 1292 263 1266 272 Q 1253 278 1244 272 Q 1237 265 1243 251 Q 1267 212 1282 73 C 1285 43 1324 56 1323 86 Z" fill="lightgray"></path>
      </clipPath>
      <path clip-path="url(#make-me-a-hanzi-clip-14)" d="M 1252 263 L 1292 220 L 1301 102 L 1286 85 " fill="none" id="make-me-a-hanzi-animation-14" stroke-dasharray="328 656" stroke-linecap="round"></path>

      <clipPath id="make-me-a-hanzi-clip-15">
      <path d="M 1394 109 Q 1358 99 1323 86 L 1282 73 Q 1263 69 1243 62 Q 1221 55 1186 55 Q 1171 54 1169 42 Q 1168 26 1178 18 Q 1203 0 1241 -20 Q 1253 -24 1266 -13 Q 1309 20 1358 43 Q 1433 76 1507 111 Q 1535 124 1556 140 Q 1571 149 1571 159 Q 1564 165 1551 162 Q 1493 143 1432 121 L 1394 109 Z" fill="lightgray"></path>
      </clipPath>
      <path clip-path="url(#make-me-a-hanzi-clip-15)" d="M 1185 39 L 1247 22 L 1565 156 " fill="none" id="make-me-a-hanzi-animation-15" stroke-dasharray="537 1074" stroke-linecap="round"></path>

      <clipPath id="make-me-a-hanzi-clip-16">
      <path d="M 1592 441 Q 1668 87 1854 -61 Q 1918 -112 1948 -110 Q 1970 -106 1961 -76 Q 1955 -27 1956 115 Q 1956 140 1947 141 Q 1946 141 1906 48 Q 1893 9 1869 17 Q 1857 23 1840 35 Q 1705 164 1637 449 L 1627 492 Q 1600 621 1608 717 Q 1618 760 1560 779 Q 1523 794 1503 785 Q 1482 776 1493 757 Q 1542 717 1545 682 Q 1563 571 1583 481 L 1592 441 Z" fill="lightgray"></path>
      </clipPath>
      <path clip-path="url(#make-me-a-hanzi-clip-16)" d="M 1506 768 L 1542 754 L 1570 728 L 1597 521 L 1645 327 L 1694 199 L 1761 82 L 1814 18 L 1848 -11 L 1904 -32 L 1927 21 L 1948 134 " fill="none" id="make-me-a-hanzi-animation-16" stroke-dasharray="1246 2492" stroke-linecap="round"></path>

      <clipPath id="make-me-a-hanzi-clip-17">
      <path d="M 1724 619 Q 1760 598 1798 572 Q 1814 562 1831 565 Q 1841 566 1845 582 Q 1846 598 1832 627 Q 1816 660 1710 668 Q 1694 669 1687 665 Q 1683 661 1687 647 Q 1693 637 1724 619 Z" fill="lightgray"></path>
      </clipPath>
      <path clip-path="url(#make-me-a-hanzi-clip-17)" d="M 1694 659 L 1792 618 L 1827 583 " fill="none" id="make-me-a-hanzi-animation-17" stroke-dasharray="284 568" stroke-linecap="round"></path>

      <clipPath id="make-me-a-hanzi-clip-18">
      <path d="M 2312 587 L 2260 598 Q 2258 599 2254 598 Q 2250 596 2250 593 Q 2249 589 2252 586 L 2264 573 Q 2276 560 2285 518 L 2299 445 Q 2302 418 2310 411 Q 2317 401 2323 403 Q 2336 404 2340 425 L 2338 460 L 2323 564 C 2320 585 2320 585 2312 587 Z" fill="lightgray"></path>
      </clipPath>
      <path clip-path="url(#make-me-a-hanzi-clip-18)" d="M 2257 592 L 2299 560 L 2322 417 " fill="none" id="make-me-a-hanzi-animation-18" stroke-dasharray="326 652" stroke-linecap="round"></path>

      <clipPath id="make-me-a-hanzi-clip-19">
      <path d="M 2475 467 L 2493 509 L 2512 548 Q 2519 560 2523 564 L 2531 571 Q 2531 574 2532 578 Q 2532 581 2527 587 Q 2522 592 2502 606 Q 2482 620 2471 619 L 2429 608 L 2312 587 C 2282 582 2294 557 2323 564 L 2360 573 L 2416 582 Q 2442 592 2451 581 Q 2455 576 2454 571 Q 2452 565 2447 534 L 2445 518 Q 2445 513 2441 502 L 2435 478 C 2428 449 2463 439 2475 467 Z" fill="lightgray"></path>
      </clipPath>
      <path clip-path="url(#make-me-a-hanzi-clip-19)" d="M 2320 584 L 2330 578 L 2439 599 L 2475 592 L 2487 570 L 2462 493 L 2443 482 " fill="none" id="make-me-a-hanzi-animation-19" stroke-dasharray="415 830" stroke-linecap="round"></path>

      <clipPath id="make-me-a-hanzi-clip-20">
      <path d="M 2340 425 L 2493 447 L 2496 450 Q 2496 454 2489 458 L 2475 467 C 2453 481 2453 481 2435 478 L 2338 460 C 2309 455 2310 421 2340 425 Z" fill="lightgray"></path>
      </clipPath>
      <path clip-path="url(#make-me-a-hanzi-clip-20)" d="M 2347 431 L 2360 446 L 2431 458 L 2491 452 " fill="none" id="make-me-a-hanzi-animation-20" stroke-dasharray="280 560" stroke-linecap="round"></path>

      <clipPath id="make-me-a-hanzi-clip-21">
      <path d="M 2630 616 Q 2618 614 2599 618 Q 2580 622 2577 618 Q 2573 614 2574 610 Q 2575 606 2586 595 Q 2596 584 2602 553 L 2615 477 Q 2619 454 2635 438 Q 2637 437 2638 438 L 2643 440 Q 2649 443 2653 460 L 2651 490 L 2639 590 C 2636 617 2636 617 2630 616 Z" fill="lightgray"></path>
      </clipPath>
      <path clip-path="url(#make-me-a-hanzi-clip-21)" d="M 2583 611 L 2614 593 L 2637 449 " fill="none" id="make-me-a-hanzi-animation-21" stroke-dasharray="310 620" stroke-linecap="round"></path>

      <clipPath id="make-me-a-hanzi-clip-22">
      <path d="M 2784 644 L 2781 642 Q 2777 642 2769 639 Q 2761 636 2746 634 L 2630 616 C 2600 611 2609 586 2639 590 L 2725 602 L 2753 604 Q 2773 606 2776 602 Q 2779 598 2776 583 L 2752 497 C 2744 468 2784 462 2796 490 L 2811 526 Q 2814 533 2828 550 L 2844 574 Q 2851 581 2859 587 Q 2866 592 2867 595 Q 2868 597 2865 605 Q 2861 612 2839 625 Q 2816 638 2811 642 Q 2806 645 2797 645 Q 2788 644 2784 644 Z" fill="lightgray"></path>
      </clipPath>
      <path clip-path="url(#make-me-a-hanzi-clip-22)" d="M 2638 612 L 2648 605 L 2769 622 L 2798 618 L 2815 597 L 2782 516 L 2760 502 " fill="none" id="make-me-a-hanzi-animation-22" stroke-dasharray="432 864" stroke-linecap="round"></path>

      <clipPath id="make-me-a-hanzi-clip-23">
      <path d="M 2653 460 L 2796 464 Q 2809 464 2811 469 Q 2813 476 2796 490 C 2785 500 2782 499 2752 497 L 2726 495 L 2701 492 L 2651 490 C 2621 489 2623 459 2653 460 Z" fill="lightgray"></path>
      </clipPath>
      <path clip-path="url(#make-me-a-hanzi-clip-23)" d="M 2658 483 L 2676 475 L 2747 480 L 2795 477 L 2802 471 " fill="none" id="make-me-a-hanzi-animation-23" stroke-dasharray="276 552" stroke-linecap="round"></path>

      <clipPath id="make-me-a-hanzi-clip-24">
      <path d="M 2273 277 Q 2279 267 2300 259 Q 2321 250 2330 251 Q 2339 251 2351 254 L 2377 260 L 2500 277 L 2556 282 L 2634 286 Q 2684 289 2729 287 Q 2774 285 2775 286 L 2806 288 Q 2839 290 2822 307 Q 2819 314 2802 323 L 2776 336 Q 2758 341 2753 341 L 2670 329 L 2572 318 L 2510 315 L 2468 309 L 2385 301 Q 2324 295 2317 296 L 2300 296 L 2281 293 Q 2267 293 2266 289 Q 2265 285 2273 277 Z" fill="lightgray"></path>
      </clipPath>
      <path clip-path="url(#make-me-a-hanzi-clip-24)" d="M 2275 286 L 2333 274 L 2505 296 L 2736 313 L 2786 308 L 2815 297 " fill="none" id="make-me-a-hanzi-animation-24" stroke-dasharray="674 1348" stroke-linecap="round"></path>

      <clipPath id="make-me-a-hanzi-clip-25">
      <path d="M 2500 277 L 2486 253 Q 2477 235 2461 215 Q 2424 165 2374 138 Q 2346 124 2303 108 L 2229 81 Q 2215 76 2220 71 Q 2223 67 2229 67 L 2262 71 Q 2291 73 2326 83 Q 2395 96 2452 141 Q 2508 185 2529 225 Q 2540 241 2544 250 L 2551 266 L 2556 282 L 2572 318 L 2581 340 L 2596 362 Q 2598 366 2599 372 Q 2597 385 2556 407 Q 2507 429 2503 414 Q 2502 411 2508 391 Q 2513 371 2511 344 L 2510 315 L 2500 277 Z" fill="lightgray"></path>
      </clipPath>
      <path clip-path="url(#make-me-a-hanzi-clip-25)" d="M 2511 411 L 2551 365 L 2526 272 L 2493 215 L 2468 185 L 2409 135 L 2358 109 L 2227 74 " fill="none" id="make-me-a-hanzi-animation-25" stroke-dasharray="660 1320" stroke-linecap="round"></path>

      <clipPath id="make-me-a-hanzi-clip-26">
      <path d="M 2544 250 L 2637 205 Q 2676 188 2708 169 L 2845 90 Q 2893 60 2897 102 Q 2899 138 2874 155 Q 2860 167 2831 179 L 2760 208 Q 2673 238 2607 254 L 2551 266 C 2522 272 2517 263 2544 250 Z" fill="lightgray"></path>
      </clipPath>
      <path clip-path="url(#make-me-a-hanzi-clip-26)" d="M 2553 251 L 2558 255 L 2665 217 L 2743 183 L 2849 130 L 2876 97 " fill="none" id="make-me-a-hanzi-animation-26" stroke-dasharray="494 988" stroke-linecap="round"></path>

      <clipPath id="make-me-a-hanzi-clip-27">
      <path d="M 2655 421 L 2670 406 Q 2699 372 2713 364 Q 2727 356 2737 358 Q 2754 360 2754 378 Q 2754 385 2750 394 Q 2741 411 2680 427 L 2662 429 Q 2653 429 2653 427 Q 2653 425 2655 421 Z" fill="lightgray"></path>
      </clipPath>
      <path clip-path="url(#make-me-a-hanzi-clip-27)" d="M 2658 425 L 2736 376 " fill="none" id="make-me-a-hanzi-animation-27" stroke-dasharray="220 440" stroke-linecap="round"></path>

      <clipPath id="make-me-a-hanzi-clip-28">
      <path d="M 2325 38 L 2266 47 Q 2260 44 2259 41 Q 2257 37 2270 17 Q 2283 -4 2285 -25 L 2299 -118 Q 2299 -132 2304 -144 Q 2310 -168 2322 -168 Q 2335 -170 2340 -140 L 2338 -108 L 2332 13 C 2331 37 2331 37 2325 38 Z" fill="lightgray"></path>
      </clipPath>
      <path clip-path="url(#make-me-a-hanzi-clip-28)" d="M 2267 39 L 2304 12 L 2322 -155 " fill="none" id="make-me-a-hanzi-animation-28" stroke-dasharray="342 684" stroke-linecap="round"></path>

      <clipPath id="make-me-a-hanzi-clip-29">
      <path d="M 2480 -104 L 2504 -44 Q 2509 -24 2526 -4 Q 2542 15 2542 19 Q 2542 22 2540 26 Q 2538 30 2522 43 Q 2506 56 2501 59 Q 2495 61 2490 65 Q 2485 68 2478 71 Q 2470 73 2466 73 Q 2462 72 2447 66 L 2387 51 L 2325 38 C 2296 32 2303 6 2332 13 L 2365 21 Q 2376 24 2403 27 Q 2429 30 2436 30 Q 2443 29 2449 26 Q 2455 23 2453 7 L 2439 -95 C 2435 -125 2469 -132 2480 -104 Z" fill="lightgray"></path>
      </clipPath>
      <path clip-path="url(#make-me-a-hanzi-clip-29)" d="M 2334 34 L 2341 28 L 2444 47 L 2462 47 L 2481 35 L 2491 12 L 2464 -78 L 2448 -89 " fill="none" id="make-me-a-hanzi-animation-29" stroke-dasharray="421 842" stroke-linecap="round"></path>

      <clipPath id="make-me-a-hanzi-clip-30">
      <path d="M 2340 -140 L 2387 -136 Q 2403 -134 2438 -133 L 2487 -130 Q 2505 -130 2492 -113 Q 2485 -107 2480 -104 C 2462 -92 2462 -92 2439 -95 L 2338 -108 C 2308 -112 2310 -143 2340 -140 Z" fill="lightgray"></path>
      </clipPath>
      <path clip-path="url(#make-me-a-hanzi-clip-30)" d="M 2347 -134 L 2354 -123 L 2405 -116 L 2442 -114 L 2489 -121 " fill="none" id="make-me-a-hanzi-animation-30" stroke-dasharray="277 554" stroke-linecap="round"></path>

      <clipPath id="make-me-a-hanzi-clip-31">
      <path d="M 2644 51 L 2613 56 Q 2600 60 2588 60 Q 2575 59 2573 52 L 2578 42 L 2592 26 Q 2612 6 2621 -80 Q 2624 -114 2628 -125 Q 2632 -137 2639 -147 Q 2645 -158 2650 -158 Q 2655 -159 2661 -150 Q 2667 -142 2668 -133 L 2666 -102 L 2657 18 C 2655 48 2655 49 2644 51 Z" fill="lightgray"></path>
      </clipPath>
      <path clip-path="url(#make-me-a-hanzi-clip-31)" d="M 2581 50 L 2617 32 L 2632 9 L 2650 -147 " fill="none" id="make-me-a-hanzi-animation-31" stroke-dasharray="353 706" stroke-linecap="round"></path>

      <clipPath id="make-me-a-hanzi-clip-32">
      <path d="M 2825 -99 L 2837 -76 L 2846 -51 L 2860 -22 Q 2867 -6 2879 6 L 2891 19 Q 2897 24 2897 28 Q 2897 36 2866 59 Q 2834 82 2820 82 L 2644 51 C 2614 46 2628 11 2657 18 L 2700 28 L 2769 38 Q 2787 39 2792 35 Q 2796 30 2796 16 L 2794 -7 L 2790 -31 L 2776 -92 C 2769 -121 2811 -126 2825 -99 Z" fill="lightgray"></path>
      </clipPath>
      <path clip-path="url(#make-me-a-hanzi-clip-32)" d="M 2652 48 L 2663 39 L 2675 39 L 2787 57 L 2802 56 L 2828 42 L 2838 26 L 2810 -69 L 2783 -86 " fill="none" id="make-me-a-hanzi-animation-32" stroke-dasharray="462 924" stroke-linecap="round"></path>

      <clipPath id="make-me-a-hanzi-clip-33">
      <path d="M 2668 -133 L 2815 -126 Q 2836 -126 2840 -125 Q 2844 -124 2846 -120 Q 2850 -112 2825 -99 L 2776 -92 L 2666 -102 C 2636 -105 2638 -134 2668 -133 Z" fill="lightgray"></path>
      </clipPath>
      <path clip-path="url(#make-me-a-hanzi-clip-33)" d="M 2675 -125 L 2683 -116 L 2770 -110 L 2839 -117 " fill="none" id="make-me-a-hanzi-animation-33" stroke-dasharray="297 594" stroke-linecap="round"></path>

</g>
</svg>
